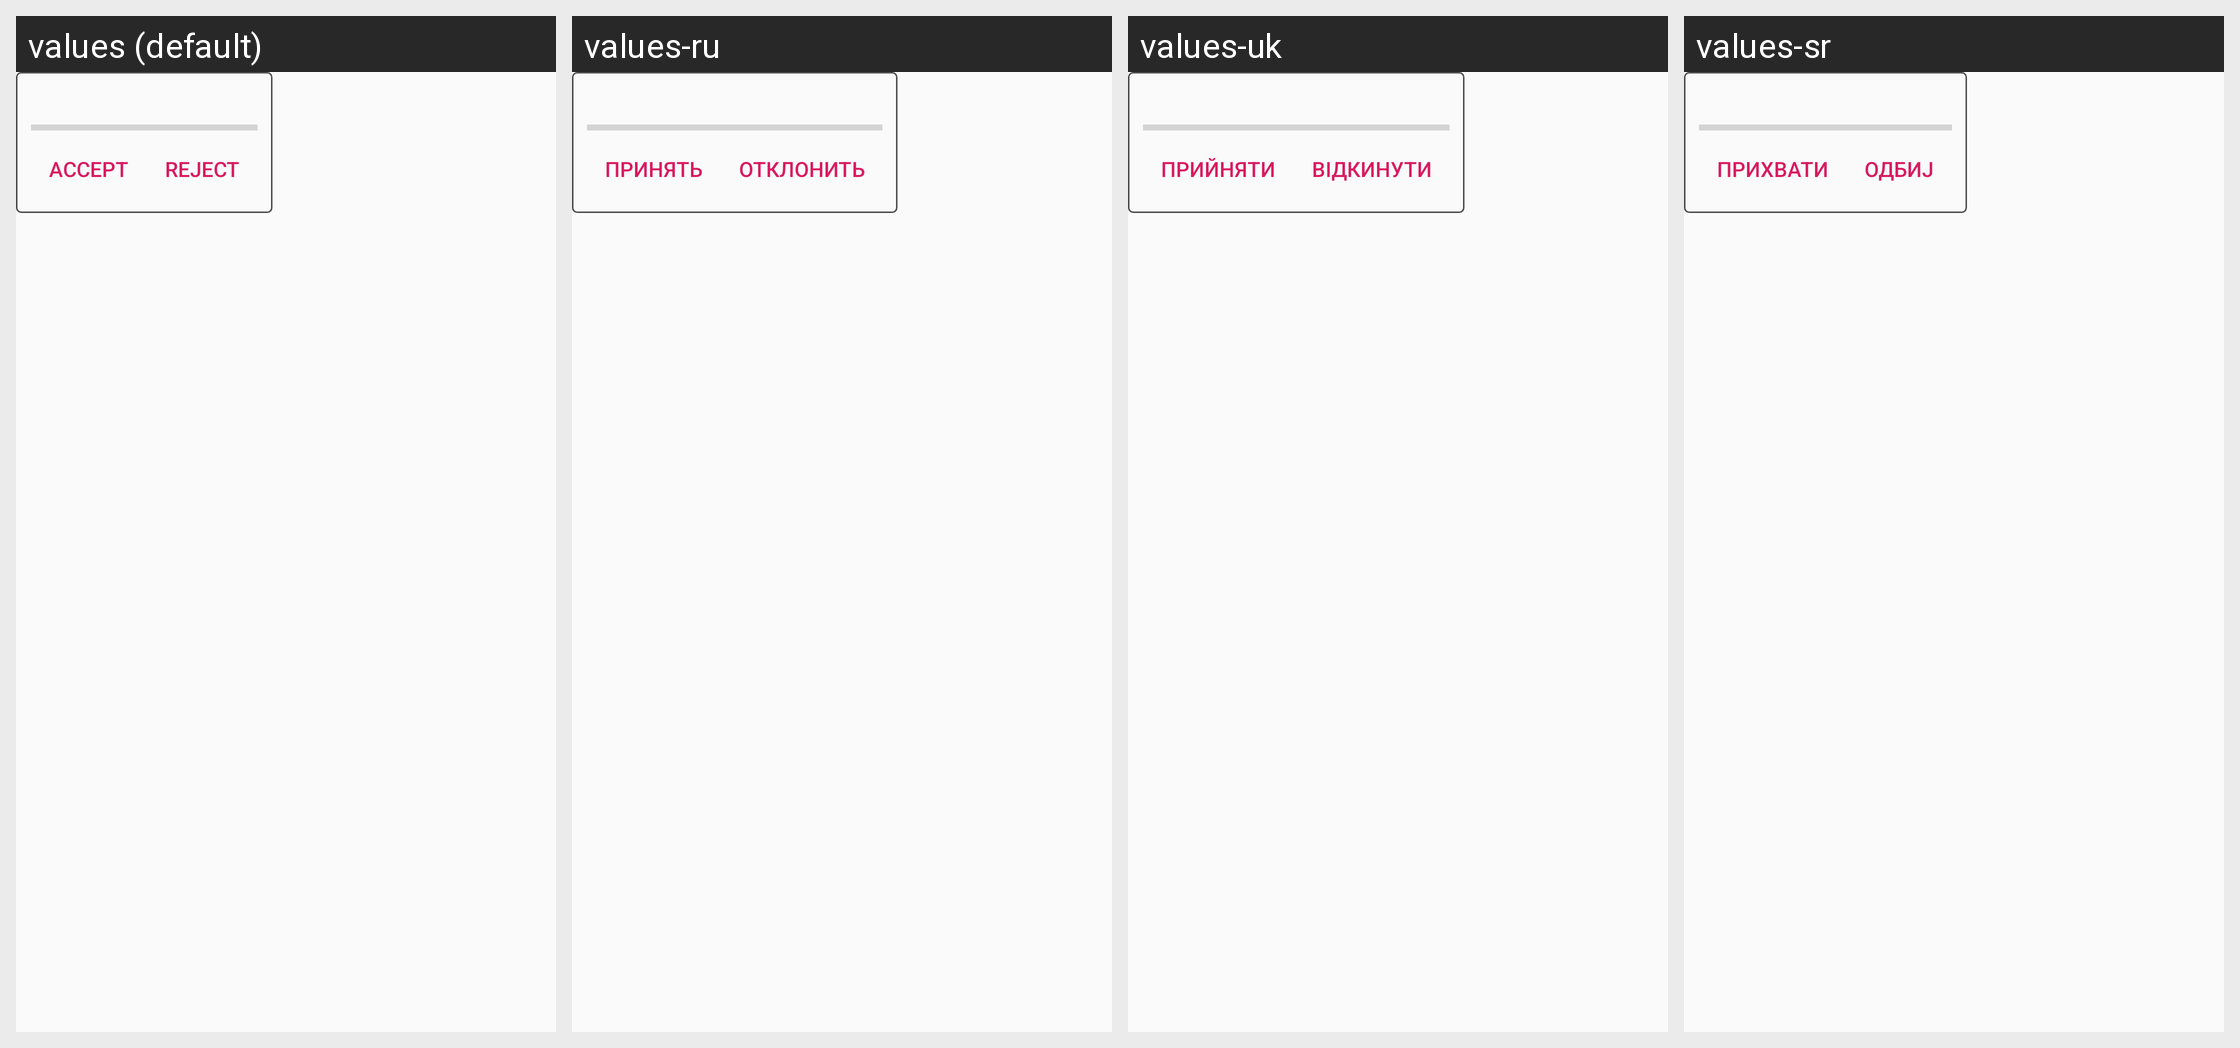

This grid shows one Android layout under several languages. Give, for every string resource on the screen, its name, the default text and each shown locale's text.
Android screen res/layout/chat_filetransfer.xml rendered under 4 locales, left to right: values (default), values-ru, values-uk, values-sr. Device: Nexus 5 (rendered at 1080×1920; each locale shown at half size, 540×960, under a caption strip naming it); theme AppTheme.
Other locales in the repository, not shown: values-ar, values-bg, values-bs, values-cs, values-de, values-el, values-es, values-et, values-eu, values-fa, values-fi, values-fr, values-hi, values-hr, values-hu, values-hy, values-in, values-is, values-it, values-iw, values-kmr, values-ko, values-lt, values-nb-rNO, values-nl, values-ny, values-pl, values-pt, values-pt-rBR, values-ro, values-sk, values-sv, values-tr, values-ur, values-uz, values-zh-rCN, values-zh-rTW.
Strings drawn on this screen, with the default value and each locale's value (text and hints the layout hard-codes, and strings that could not be matched under every locale, appear in the picture but are not listed):

accept
  values: Accept
  values-ru: Принять
  values-uk: Прийняти
  values-sr: Прихвати

reject
  values: Reject
  values-ru: Отклонить
  values-uk: Відкинути
  values-sr: Одбиј
